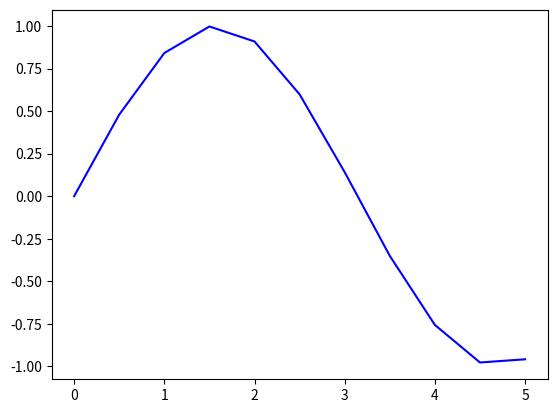

Write Python code to recreate this figure.
import matplotlib.pyplot as plt
import numpy as np

x = np.linspace(0,5,11)
y = np.sin(x)

fig, axes = plt.subplots()
axes.plot(x,y,'b')
plt.show()

fig, axes = plt.subplots(nrows = 1, ncols=2)
#axes.plot(x,y,'b')